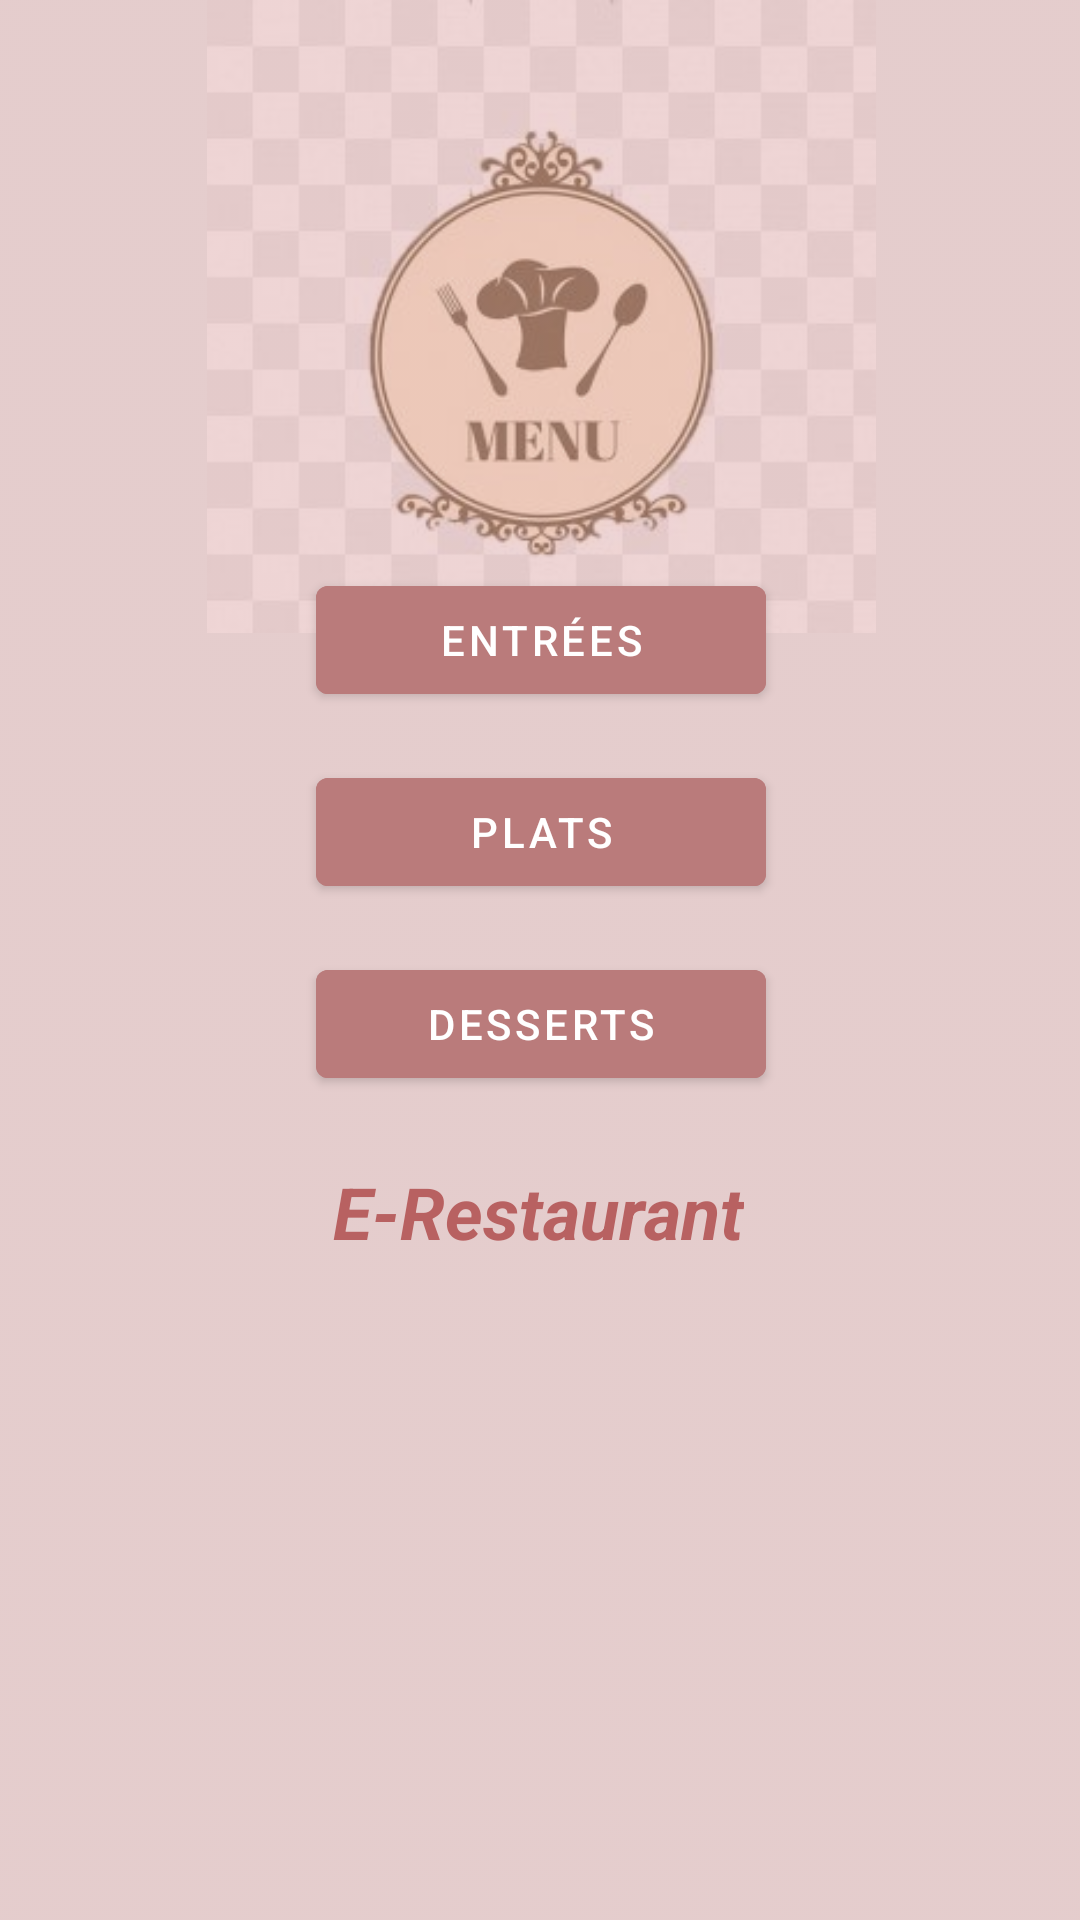

Here is an Android app screen rendered from its layout file. Give the layout XML and the strings, colors and styles it references.
<!-- AndroidManifest.xml: activity theme Theme.AndroidResto.NoActionBar -->
<!-- res/layout/activity_main.xml -->
<?xml version="1.0" encoding="utf-8"?>
<androidx.constraintlayout.widget.ConstraintLayout xmlns:android="http://schemas.android.com/apk/res/android"
    xmlns:app="http://schemas.android.com/apk/res-auto"
    xmlns:tools="http://schemas.android.com/tools"
    android:layout_width="match_parent"
    android:layout_height="match_parent"
    android:background="@drawable/arri_re_plan_de_la_grille_transparence_motif_carr__gris_transparent_quadrillage_en_niveaux_r_p_table_maillage_illustration_159494525"
    android:backgroundTint="#61BA7B7B"
    android:foreground="@drawable/arri_re_plan_de_la_grille_transparence_motif_carr__gris_transparent_quadrillage_en_niveaux_r_p_table_maillage_illustration_159494525"
    android:foregroundTint="#6BBA7B7B"
    tools:context=".MainActivity">

    <Button
        android:id="@+id/starter"
        android:layout_width="150dp"
        android:layout_height="wrap_content"
        android:layout_marginBottom="16dp"
        android:backgroundTint="#BA7B7B"
        android:text="@string/starter"
        app:layout_constraintBottom_toTopOf="@+id/middle"
        app:layout_constraintEnd_toEndOf="@+id/middle"
        app:layout_constraintStart_toStartOf="@+id/middle" />

    <Button
        android:id="@+id/middle"
        android:layout_width="150dp"
        android:layout_height="wrap_content"
        android:backgroundTint="#BA7B7B"
        android:text="@string/middle"
        app:layout_constraintBottom_toBottomOf="parent"
        app:layout_constraintEnd_toEndOf="parent"
        app:layout_constraintHorizontal_bias="0.501"
        app:layout_constraintStart_toStartOf="parent"
        app:layout_constraintTop_toTopOf="parent"
        app:layout_constraintVertical_bias="0.428" />

    <Button
        android:id="@+id/end"
        android:layout_width="150dp"
        android:layout_height="wrap_content"
        android:layout_marginTop="16dp"
        android:backgroundTint="#BA7B7B"
        android:text="@string/end"
        app:layout_constraintEnd_toEndOf="@+id/middle"
        app:layout_constraintHorizontal_bias="0.0"
        app:layout_constraintStart_toStartOf="@+id/middle"
        app:layout_constraintTop_toBottomOf="@+id/middle" />

    <TextView
        android:id="@+id/Nom_Resto"
        android:layout_width="wrap_content"
        android:layout_height="wrap_content"
        android:layout_marginBottom="220dp"
        android:text="@string/restaurant"
        android:textAppearance="@style/TextAppearance.AppCompat.Body1"
        android:textColor="#B86161"
        android:textDirection="firstStrongLtr"
        android:textSize="24sp"
        android:textStyle="bold|italic"
        app:layout_constraintBottom_toBottomOf="parent"
        app:layout_constraintEnd_toEndOf="parent"
        app:layout_constraintHorizontal_bias="0.498"
        app:layout_constraintStart_toStartOf="parent" />

    <ImageView
        android:id="@+id/imageView6"
        android:layout_width="367dp"
        android:layout_height="211dp"
        android:background="#00BA7B7B"
        android:backgroundTint="#00BA7B7B"
        android:foregroundTint="#BA7B7B"
        android:tint="#54CD7F7F"
        app:layout_constraintEnd_toEndOf="parent"
        app:layout_constraintStart_toStartOf="parent"
        app:layout_constraintTop_toTopOf="parent"
        app:srcCompat="@drawable/menu_bistro_restaurant_fast_food_png_favpng_f1ct4sw5d4arzyyatyrunehfg_t" />

</androidx.constraintlayout.widget.ConstraintLayout>
<!-- resources referenced by this layout -->
<resources>
  <!-- drawable arri_re_plan_de_la_grille_transparence_motif_carr__gris_transparent_quadrillage_en_niveaux_r_p_table_maillage_illustration_159494525: jpg bitmap (drawable, 29591 bytes) -->
  <!-- drawable menu_bistro_restaurant_fast_food_png_favpng_f1ct4sw5d4arzyyatyrunehfg_t: jpg bitmap (drawable, 12021 bytes) -->
  <string name="end">Desserts</string>
  <string name="middle">Plats</string>
  <string name="restaurant">E-Restaurant</string>
  <string name="starter">Entrées</string>
  <style name="Theme.AndroidResto.NoActionBar">
          <item name="windowActionBar">false</item>
          <item name="windowNoTitle">true</item>
      </style>
</resources>
